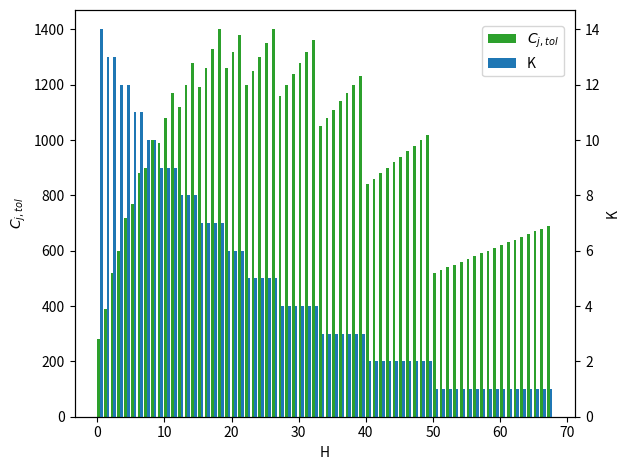

Generate this figure with matplotlib:
import matplotlib.pyplot as plt

H = [
    1,
    2,
    3,
    4,
    5,
    6,
    7,
    8,
    9,
    10,
    11,
    12,
    13,
    14,
    15,
    16,
    17,
    18,
    19,
    20,
    21,
    22,
    23,
    24,
    25,
    26,
    27,
    28,
    29,
    30,
    31,
    32,
    33,
    34,
    35,
    36,
    37,
    38,
    39,
    40,
    41,
    42,
    43,
    44,
    45,
    46,
    47,
    48,
    49,
    50,
    51,
    52,
    53,
    54,
    55,
    56,
    57,
    58,
    59,
    60,
    61,
    62,
    63,
    64,
    65,
    66,
    67,
    68,
]

K = [
    14,
    13,
    13,
    12,
    12,
    11,
    11,
    10,
    10,
    9,
    9,
    9,
    8,
    8,
    8,
    7,
    7,
    7,
    7,
    6,
    6,
    6,
    5,
    5,
    5,
    5,
    5,
    4,
    4,
    4,
    4,
    4,
    4,
    3,
    3,
    3,
    3,
    3,
    3,
    3,
    2,
    2,
    2,
    2,
    2,
    2,
    2,
    2,
    2,
    2,
    1,
    1,
    1,
    1,
    1,
    1,
    1,
    1,
    1,
    1,
    1,
    1,
    1,
    1,
    1,
    1,
    1,
    1,
]

Cost = [
    280.0,
    390.0,
    520.0,
    600.0,
    720.0,
    770.0,
    880.0,
    900.0,
    1000.0,
    990.0,
    1080.0,
    1170.0,
    1120.0,
    1200.0,
    1280.0,
    1190.0,
    1260.0,
    1330.0,
    1400.0,
    1260.0,
    1320.0,
    1380.0,
    1200.0,
    1250.0,
    1300.0,
    1350.0,
    1400.0,
    1160.0,
    1200.0,
    1240.0,
    1280.0,
    1320.0,
    1360.0,
    1050.0,
    1080.0,
    1110.0,
    1140.0,
    1170.0,
    1200.0,
    1230.0,
    840.0,
    860.0,
    880.0,
    900.0,
    920.0,
    940.0,
    960.0,
    980.0,
    1000.0,
    1020.0,
    520.0,
    530.0,
    540.0,
    550.0,
    560.0,
    570.0,
    580.0,
    590.0,
    600.0,
    610.0,
    620.0,
    630.0,
    640.0,
    650.0,
    660.0,
    670.0,
    680.0,
    690.0,
]

# fig = plt.figure(figsize=(5, 5))
# 设置柱形的间隔
width = 0.4  # 柱形的宽度
x1_list = []
x2_list = []

for i in range(len(H)):
    x1_list.append(i)
    x2_list.append(i + width)


# 创建图层
fig, ax1 = plt.subplots()

# 设置左侧Y轴对应的figure
ax1.set_ylabel("$C_{j,tol}$")
ax1.set_xlabel("H")

# ax1.set_ylim(0, 1)
ax1.bar(
    x1_list, Cost, width=width, color="tab:green", align="edge", label="$C_{j,tol}$"
)

ax1.set_xticklabels(ax1.get_xticklabels())  # 设置共用的x轴

# 设置右侧Y轴对应的figure
ax2 = ax1.twinx()
ax2.set_ylabel("K")
# ax2.set_ylim(0, 0.5)
ax2.bar(x2_list, K, width=width, color="tab:blue", align="edge", label="K")

lines = []
labels = []
axes = [ax1, ax2]
for ax in axes:
    axLine, axLabel = ax.get_legend_handles_labels()
    lines.extend(axLine)
    labels.extend(axLabel)
fig.legend(
    lines, labels, loc="upper right", bbox_to_anchor=(0.9, 0.95)
)  # 图例的位置，bbox_to_anchor=(0.5, 0.92)

plt.tight_layout()
plt.savefig("BS=1.pdf")
plt.show()
